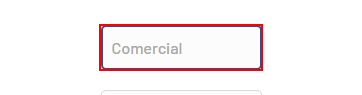
Workflow: Web_CRM_Ventas

Step 1: type "[TablaDatosExcel.Rows(NumeroFila)("Comercial").ToString]" into the editable text 'Comercial' in window 'Bubble | No-code apps - Google Chrome' (chrome.exe)

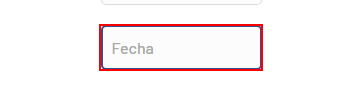
Step 2: type "[TablaDatosExcel.Rows(NumeroFila)("Fecha").ToString]" into the editable text 'Fecha' in window 'Bubble | No-code apps - Google Chrome' (chrome.exe)

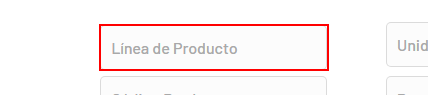
Step 3: type "[TablaDatosExcel.Rows(NumeroFila)("Línea de Producto").ToString]" into the editable text 'Línea de Producto' in window 'Bubble | No-code apps - Google Chrome' (chrome.exe)

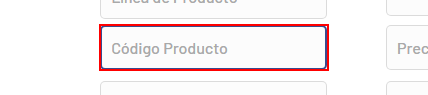
Step 4: type "[TablaDatosExcel.Rows(NumeroFila)("Código de Producto").ToString]" into the editable text 'Código Producto' in window 'Bubble | No-code apps - Google Chrome' (chrome.exe)

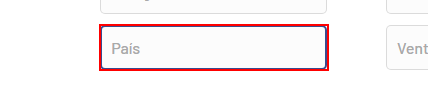
Step 5: type "[TablaDatosExcel.Rows(NumeroFila)("País").ToString]" into the editable text 'País' in window 'Bubble | No-code apps - Google Chrome' (chrome.exe)

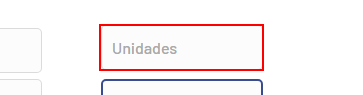
Step 6: type "[TablaDatosExcel.Rows(NumeroFila)("Unidades").ToString]" into the editable text 'Unidades' in window 'Bubble | No-code apps - Google Chrome' (chrome.exe)

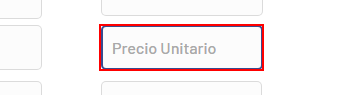
Step 7: type "[TablaDatosExcel.Rows(NumeroFila)("Precio Unitario").ToString]" into the editable text 'Precio Unitario' in window 'Bubble | No-code apps - Google Chrome' (chrome.exe)

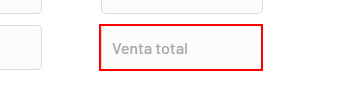
Step 8: type "[TablaDatosExcel.Rows(NumeroFila)("Total Venta").ToString]" into the editable text 'Venta total' in window 'Bubble | No-code apps - Google Chrome' (chrome.exe)

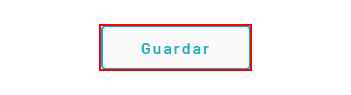
Step 9: click on the push button 'Guardar' in window 'Bubble | No-code apps - Google Chrome' (chrome.exe)
